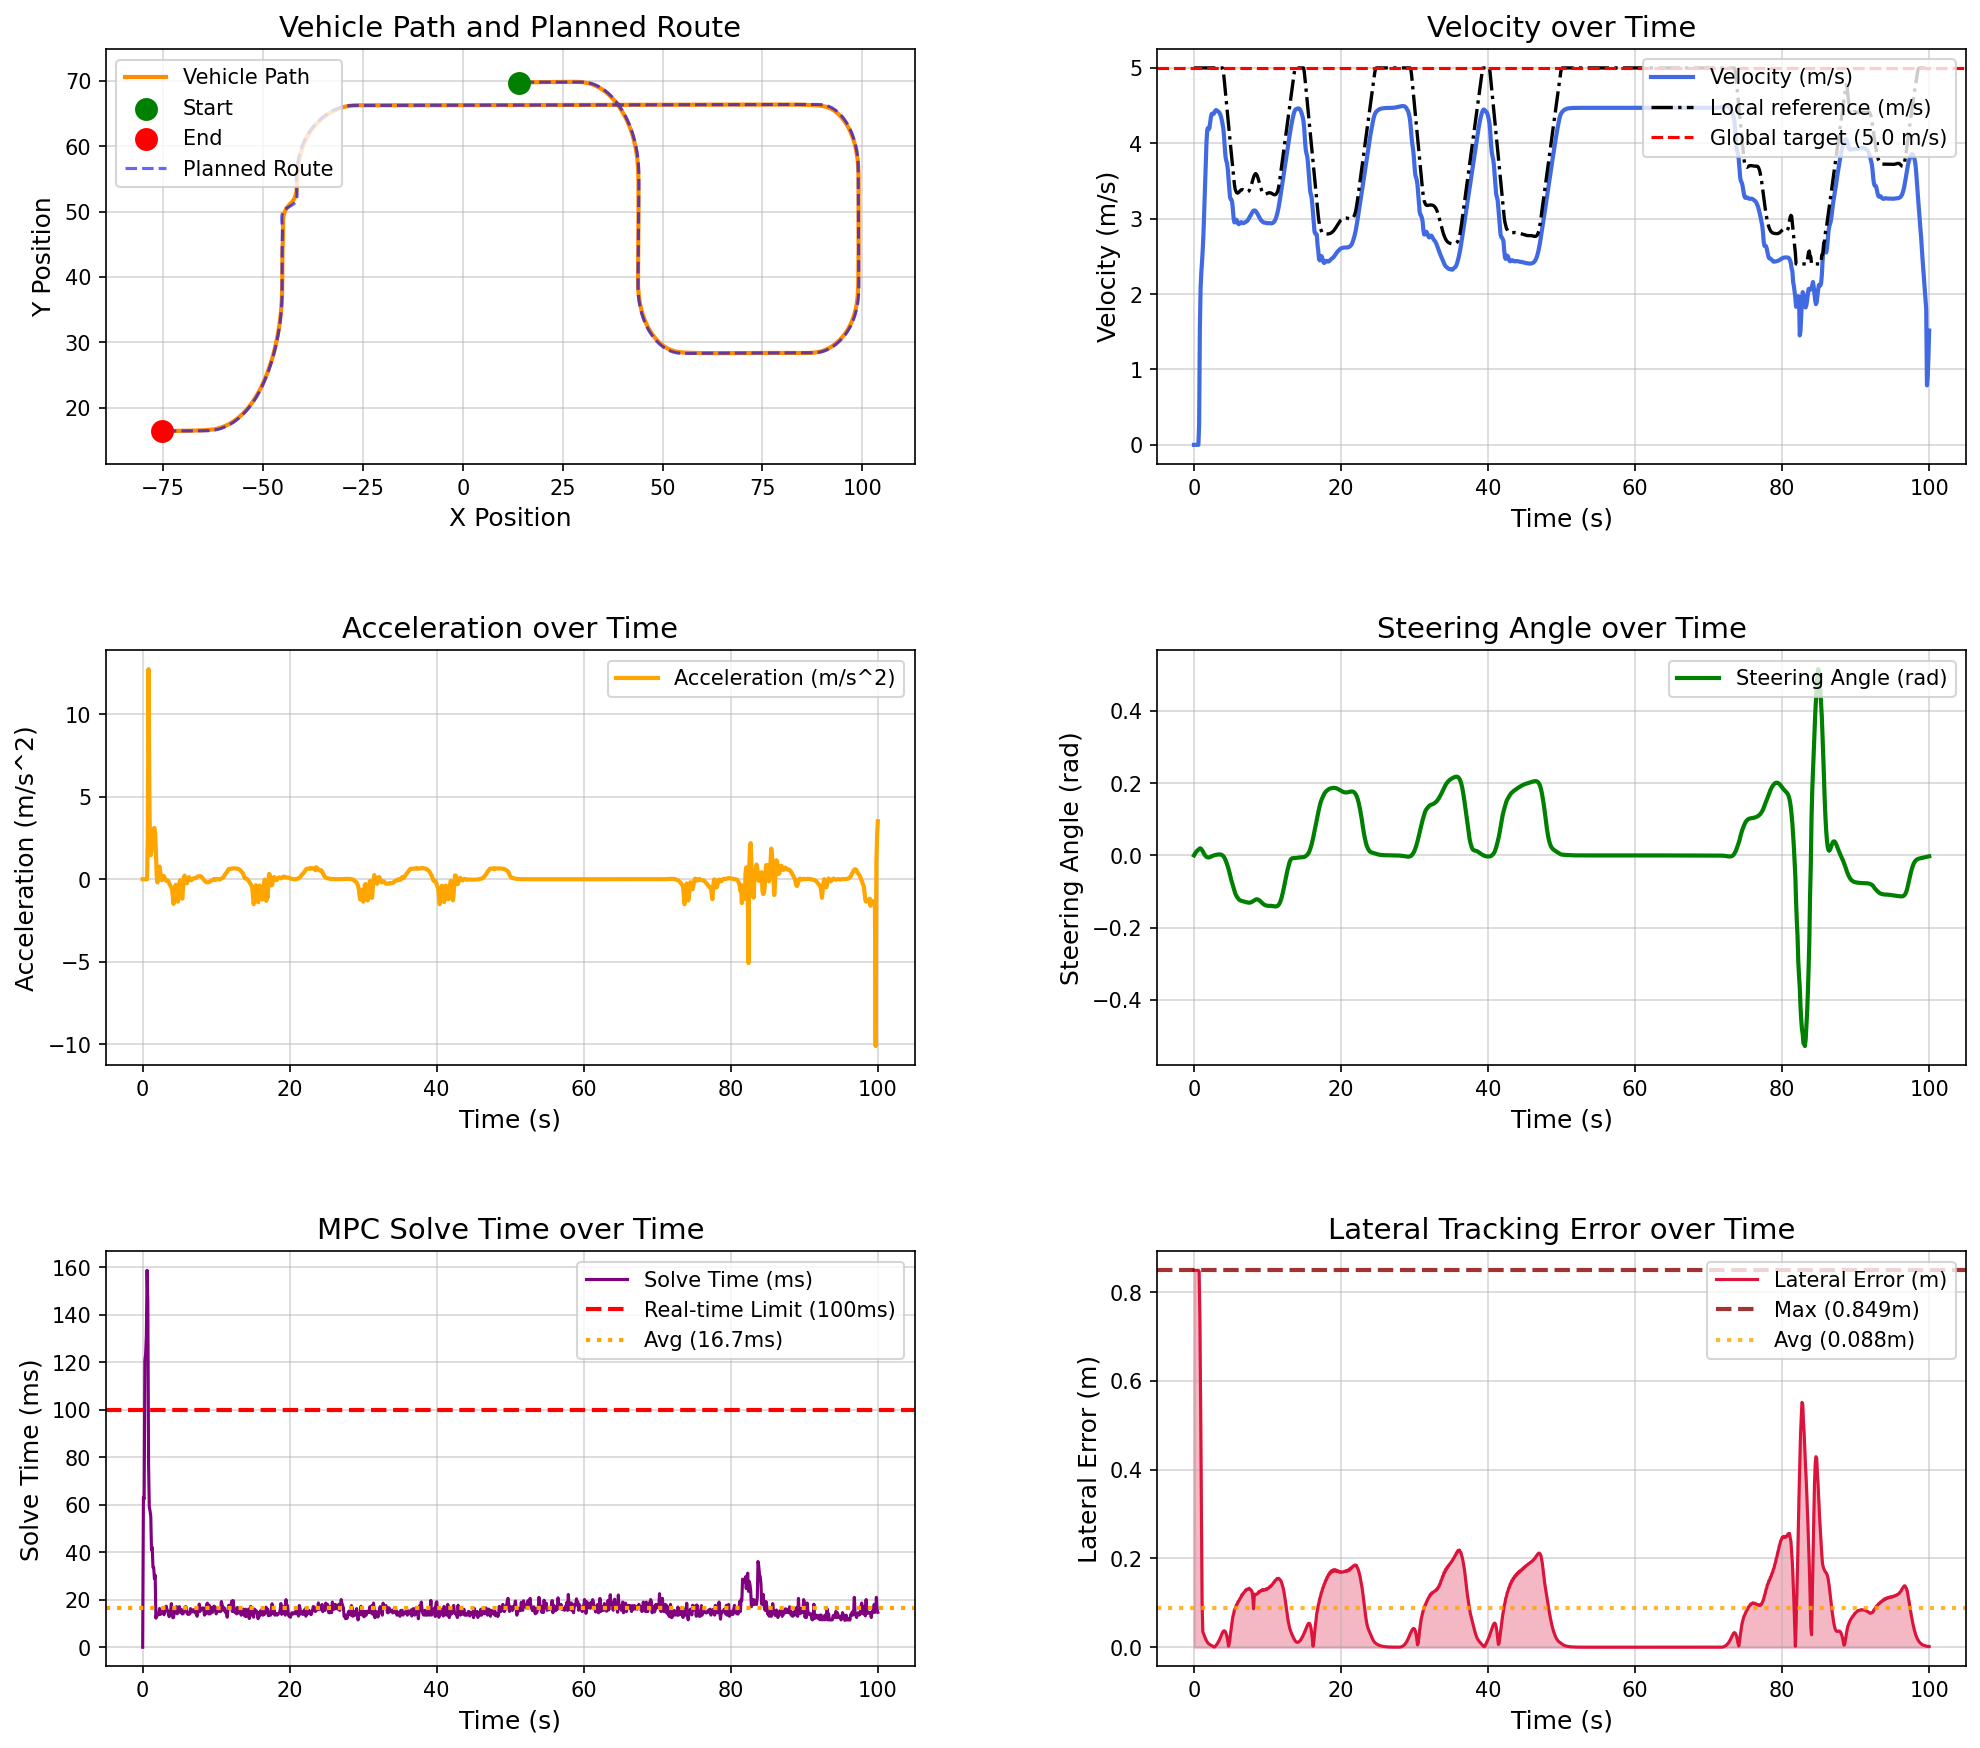

The table this chart was drawn from, first rows:
场景, step, time, x, y, yaw, speed, ac, steer, solve_time, lat_error, min_obstacle_dist, 
urban_curve_tracking, 0, 0.000000, 14.13, 69.71, 0.07327, 0.000000, 0.000000, 0.000000, 0.000000, 0.8494, , 
urban_curve_tracking, 1, 0.1, 14.13, 69.71, 0.07327, 0.000000, 0.000000, 0.003613, 63.22, 0.8494, , 
urban_curve_tracking, 2, 0.2, 14.13, 69.71, 0.07327, 0.000000, -0.000000, 0.006961, 62.42, 0.8494, , 
urban_curve_tracking, 3, 0.3, 14.13, 69.71, 0.07327, 0.000000, 0.000002, 0.009804, 120.8, 0.8494, , 
urban_curve_tracking, 4, 0.4, 14.13, 69.71, 0.07327, 0.000000, -0.000002, 0.01222, 123.4, 0.8494, , 
urban_curve_tracking, 5, 0.5, 14.13, 69.71, 0.07327, 0.000000, 0.000000, 0.01427, 131.1, 0.8494, , 
urban_curve_tracking, 6, 0.6, 14.13, 69.71, 0.07327, 0.000000, -0.000000, 0.01601, 158.8, 0.8494, , 
urban_curve_tracking, 7, 0.7, 14.13, 69.71, 0.07492, 0.2682, 2.682, 0.01749, 145.3, 0.8467, , 
urban_curve_tracking, 8, 0.8, 14.24, 69.72, 0.148, 1.542, 12.74, 0.0194, 77.15, 0.7428, , 
urban_curve_tracking, 9, 0.9, 14.43, 69.72, 0.2735, 2.084, 5.419, 0.01923, 59.11, 0.5539, , 
urban_curve_tracking, 10, 1, 14.65, 69.72, 0.3983, 2.289, 2.057, 0.01767, 57.47, 0.3339, , 
urban_curve_tracking, 11, 1.1, 14.88, 69.73, 0.5121, 2.435, 1.458, 0.01473, 55.19, 0.1025, , 
urban_curve_tracking, 12, 1.2, 15.14, 69.73, 0.6293, 2.605, 1.7, 0.01136, 41.01, 0.03499, , 
urban_curve_tracking, 13, 1.3, 15.41, 69.74, 0.7011, 2.827, 2.217, 0.007114, 42.09, 0.03041, , 
urban_curve_tracking, 14, 1.4, 15.71, 69.74, 0.739, 3.114, 2.866, 0.003409, 33.65, 0.02611, , 
urban_curve_tracking, 15, 1.5, 16.03, 69.75, 0.7478, 3.42, 3.069, 0.000306, 33.53, 0.02199, , 
urban_curve_tracking, 16, 1.6, 16.39, 69.75, 0.7295, 3.731, 3.108, -0.002097, 28.88, 0.01818, , 
urban_curve_tracking, 17, 1.7, 16.78, 69.76, 0.6876, 4.009, 2.774, -0.003849, 30.31, 0.01475, , 
urban_curve_tracking, 18, 1.8, 17.19, 69.76, 0.6277, 4.176, 1.672, -0.004994, 12.23, 0.01184, , 
urban_curve_tracking, 19, 1.9, 17.61, 69.76, 0.5577, 4.204, 0.2827, -0.005555, 14.03, 0.009545, , 
urban_curve_tracking, 20, 2, 18.03, 69.76, 0.4859, 4.185, -0.1932, -0.005585, 14.05, 0.007829, , 
urban_curve_tracking, 21, 2.1, 18.45, 69.77, 0.4182, 4.201, 0.1577, -0.005182, 13.52, 0.006549, , 
urban_curve_tracking, 22, 2.2, 18.88, 69.77, 0.3582, 4.27, 0.6944, -0.004459, 14.02, 0.005552, , 
urban_curve_tracking, 23, 2.3, 19.31, 69.77, 0.3089, 4.347, 0.7722, -0.003534, 16.33, 0.004698, , 
urban_curve_tracking, 24, 2.4, 19.74, 69.77, 0.272, 4.388, 0.4127, -0.002543, 13.79, 0.003875, , 
urban_curve_tracking, 25, 2.5, 20.18, 69.77, 0.2477, 4.392, 0.03858, -0.001595, 14.51, 0.002998, , 
urban_curve_tracking, 26, 2.6, 20.62, 69.77, 0.2351, 4.386, -0.05914, -0.000745, 15.53, 0.002001, , 
urban_curve_tracking, 27, 2.7, 21.06, 69.77, 0.2328, 4.393, 0.07041, -0.000012, 14.55, 0.000835, , 
urban_curve_tracking, 28, 2.8, 21.5, 69.78, 0.2392, 4.414, 0.204, 0.000616, 15.31, 0.000560, , 
urban_curve_tracking, 29, 2.9, 21.94, 69.78, 0.2533, 4.433, 0.1957, 0.001161, 13.69, 0.002202, , 
urban_curve_tracking, 30, 3, 22.39, 69.78, 0.2741, 4.441, 0.07532, 0.001641, 15.62, 0.004114, , 
urban_curve_tracking, 31, 3.1, 22.83, 69.78, 0.3008, 4.437, -0.04065, 0.002057, 15.27, 0.006318, , 
urban_curve_tracking, 32, 3.2, 23.27, 69.79, 0.3322, 4.429, -0.08363, 0.002396, 17.29, 0.008809, , 
urban_curve_tracking, 33, 3.3, 23.72, 69.79, 0.3673, 4.421, -0.07684, 0.002646, 16.04, 0.01163, , 
urban_curve_tracking, 34, 3.4, 24.16, 69.79, 0.4045, 4.413, -0.08321, 0.002782, 15.28, 0.0148, , 
urban_curve_tracking, 35, 3.5, 24.6, 69.8, 0.4418, 4.399, -0.138, 0.002763, 14.05, 0.01835, , 
urban_curve_tracking, 36, 3.6, 25.04, 69.8, 0.4763, 4.376, -0.2294, 0.002524, 12.88, 0.02221, , 
urban_curve_tracking, 37, 3.7, 25.47, 69.81, 0.5044, 4.343, -0.3276, 0.001983, 14.2, 0.02628, , 
urban_curve_tracking, 38, 3.8, 25.91, 69.81, 0.521, 4.301, -0.4183, 0.001046, 15.05, 0.03026, , 
urban_curve_tracking, 39, 3.9, 26.33, 69.82, 0.52, 4.25, -0.517, -0.000386, 18.37, 0.0337, , 
urban_curve_tracking, 40, 4, 26.75, 69.82, 0.4949, 4.187, -0.6203, -0.002377, 14.4, 0.03619, , 
urban_curve_tracking, 41, 4.1, 27.17, 69.82, 0.438, 4.079, -1.087, -0.005061, 12.45, 0.03726, , 
urban_curve_tracking, 42, 4.2, 27.57, 69.82, 0.3403, 3.929, -1.494, -0.008688, 12.55, 0.03656, , 
urban_curve_tracking, 43, 4.3, 27.95, 69.82, 0.1924, 3.814, -1.154, -0.01338, 15, 0.03382, , 
urban_curve_tracking, 44, 4.4, 28.33, 69.82, -0.01349, 3.766, -0.4785, -0.01878, 14.56, 0.0292, , 
urban_curve_tracking, 45, 4.5, 28.71, 69.81, -0.282, 3.733, -0.3336, -0.02448, 14.6, 0.02249, , 
urban_curve_tracking, 46, 4.6, 29.08, 69.8, -0.6152, 3.655, -0.7755, -0.03056, 17.09, 0.01353, , 
urban_curve_tracking, 47, 4.7, 29.43, 69.79, -1.014, 3.53, -1.254, -0.03744, 14.11, 0.002421, , 
urban_curve_tracking, 48, 4.8, 29.78, 69.77, -1.48, 3.393, -1.364, -0.04527, 14.68, 0.009212, , 
urban_curve_tracking, 49, 4.9, 30.11, 69.75, -2.012, 3.284, -1.095, -0.05368, 16.05, 0.0221, , 
urban_curve_tracking, 50, 5, 30.44, 69.72, -2.616, 3.26, -0.2441, -0.06215, 17.1, 0.03608, , 
urban_curve_tracking, 51, 5.1, 30.76, 69.69, -3.295, 3.253, -0.06153, -0.06993, 14.82, 0.04757, , 
urban_curve_tracking, 52, 5.2, 31.08, 69.65, -4.041, 3.215, -0.3827, -0.07701, 14.57, 0.05962, , 
urban_curve_tracking, 53, 5.3, 31.4, 69.61, -4.837, 3.114, -1.008, -0.08386, 15.86, 0.06981, , 
urban_curve_tracking, 54, 5.4, 31.7, 69.56, -5.669, 2.997, -1.176, -0.09093, 14.03, 0.07596, , 
urban_curve_tracking, 55, 5.5, 31.99, 69.51, -6.541, 2.95, -0.4634, -0.09817, 14.12, 0.08381, , 
urban_curve_tracking, 56, 5.6, 32.28, 69.45, -7.464, 2.962, 0.12, -0.1045, 15.35, 0.08724, , 
urban_curve_tracking, 57, 5.7, 32.57, 69.39, -8.438, 2.985, 0.2257, -0.1094, 15.1, 0.09191, , 
urban_curve_tracking, 58, 5.8, 32.86, 69.32, -9.45, 2.984, -0.01185, -0.1132, 17.05, 0.09613, , 
urban_curve_tracking, 59, 5.9, 33.14, 69.25, -10.49, 2.96, -0.2415, -0.1162, 17.04, 0.09827, , 
... 941 more rows
